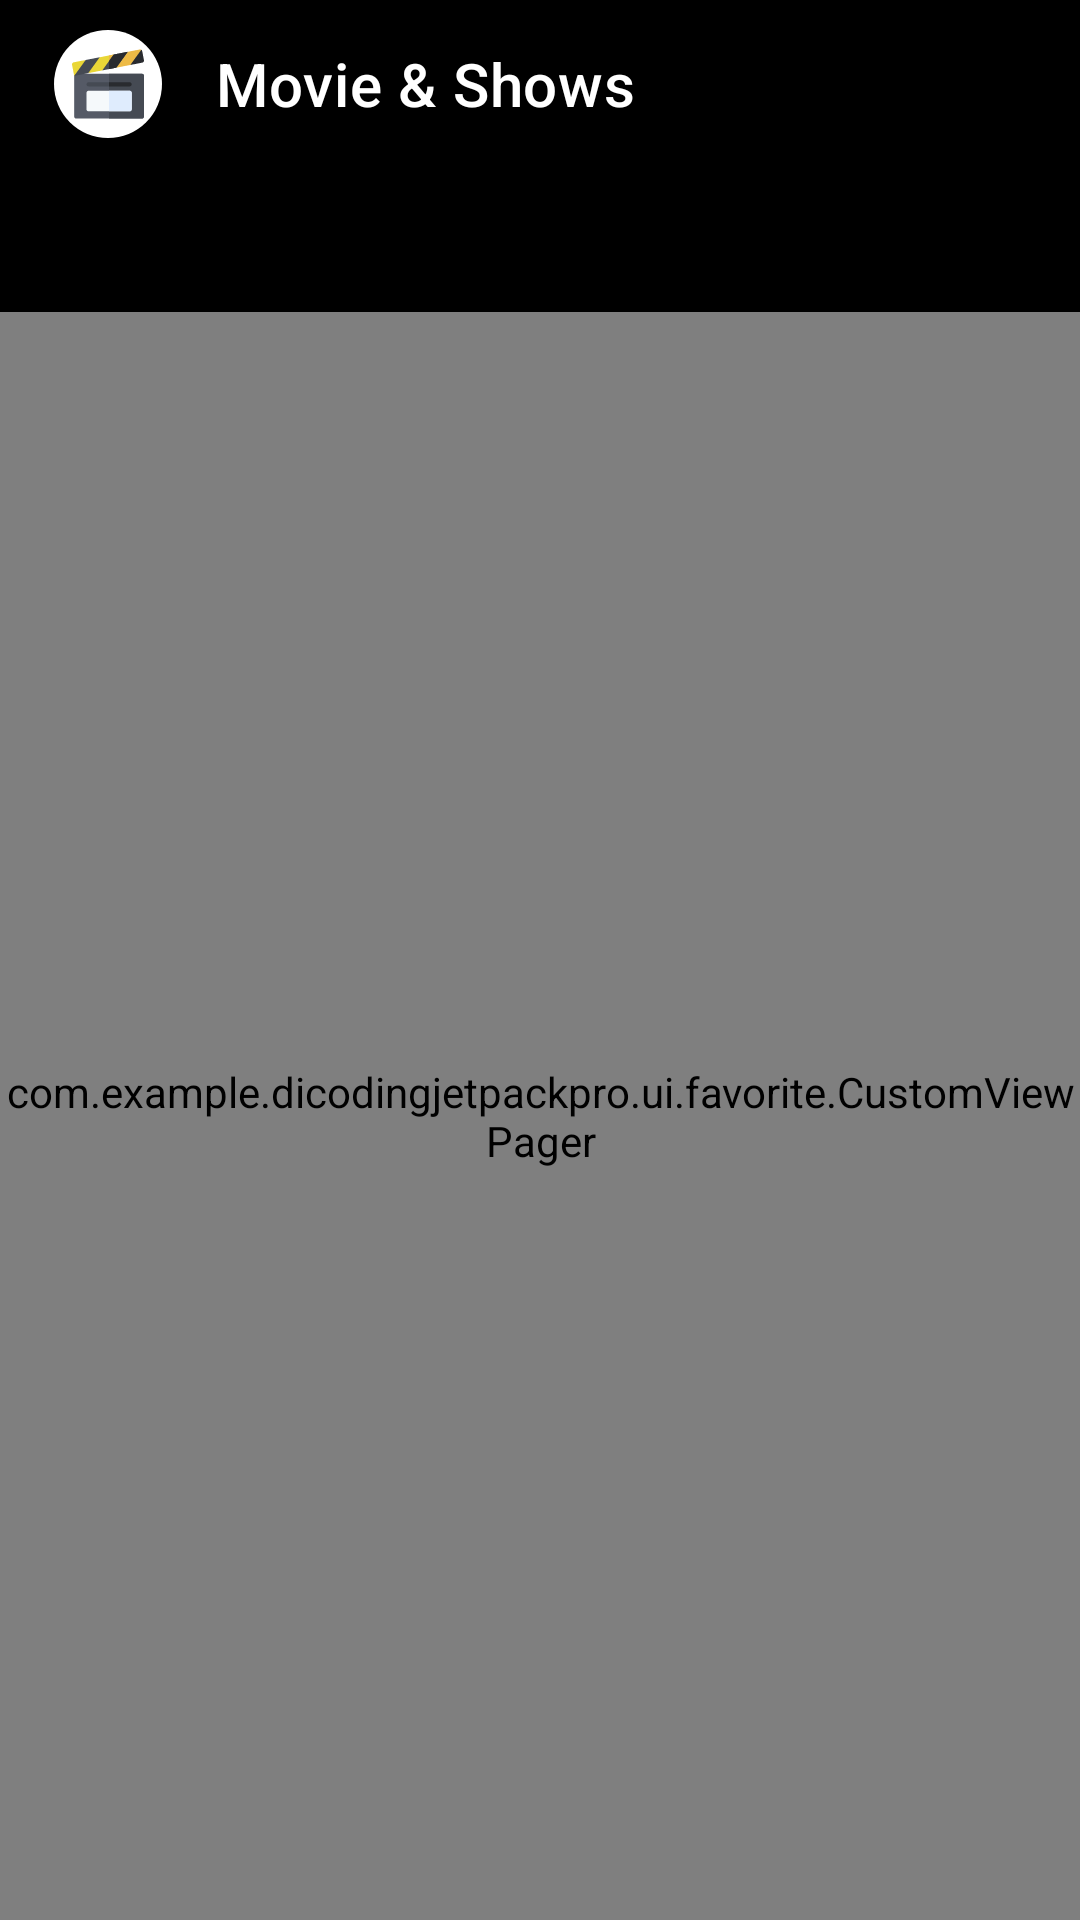

Produce the Android XML layout that renders to this screen, including the resource entries it uses.
<!-- AndroidManifest.xml: application theme Theme.DicodingJetpackPro -->
<!-- res/layout/fragment_favorite.xml -->
<?xml version="1.0" encoding="utf-8"?>
<androidx.constraintlayout.widget.ConstraintLayout xmlns:android="http://schemas.android.com/apk/res/android"
    xmlns:app="http://schemas.android.com/apk/res-auto"
    xmlns:tools="http://schemas.android.com/tools"
    android:layout_width="match_parent"
    android:layout_height="match_parent"
    android:background="@color/darker_gray"
    tools:context=".ui.favorite.FavoriteFragment">

    <include
        android:id="@+id/toolBarFav"
        layout="@layout/toolbar_home"
        android:layout_width="match_parent"
        android:layout_height="wrap_content"
        app:layout_constraintEnd_toEndOf="parent"
        app:layout_constraintStart_toStartOf="parent"
        app:layout_constraintTop_toTopOf="parent" />

    <com.google.android.material.tabs.TabLayout
        android:id="@+id/tabLayout"
        android:layout_width="match_parent"
        android:layout_height="wrap_content"
        android:background="@color/black"
        app:layout_constraintEnd_toEndOf="@+id/toolBarFav"
        app:layout_constraintStart_toStartOf="@+id/toolBarFav"
        app:layout_constraintTop_toBottomOf="@+id/toolBarFav"
        app:tabSelectedTextColor="@color/blue_A700"
        app:tabTextColor="@color/gray" />

    <com.example.dicodingjetpackpro.ui.favorite.CustomViewPager
        android:id="@+id/viewPager"
        android:layout_width="0dp"
        android:layout_height="0dp"
        app:layout_constraintBottom_toBottomOf="parent"
        app:layout_constraintEnd_toEndOf="parent"
        app:layout_constraintStart_toStartOf="parent"
        app:layout_constraintTop_toBottomOf="@+id/tabLayout" />
</androidx.constraintlayout.widget.ConstraintLayout>
<!-- res/layout/toolbar_home.xml (included above) -->
<?xml version="1.0" encoding="utf-8"?>
<com.google.android.material.appbar.AppBarLayout android:layout_width="match_parent"
    android:layout_height="wrap_content"
    xmlns:android="http://schemas.android.com/apk/res/android"
    xmlns:app="http://schemas.android.com/apk/res-auto">
    <androidx.appcompat.widget.Toolbar
        android:id="@+id/toolBar"
        android:backgroundTint="@color/black"
        android:layout_width="match_parent"
        android:layout_height="?attr/actionBarSize"
        android:background="@color/white"
        app:title="Movie &amp; Shows"
        app:titleTextColor="@color/white"
        app:navigationIcon="@drawable/app_logo_24"
        android:paddingStart="8dp"
        android:paddingEnd="8dp" />
</com.google.android.material.appbar.AppBarLayout>
<!-- resources referenced by this layout -->
<resources>
  <color name="black">#FF000000</color>
  <color name="blue_A700">#2196F3</color>
  <color name="darker_gray">#1C1C1C</color>
  <color name="gray">#9F9F9F</color>
  <color name="white">#FFFFFFFF</color>
  <!-- drawable app_logo_24: vector/xml drawable (drawable, 3427 chars, omitted) -->
  <style name="Theme.DicodingJetpackPro" parent="Theme.MaterialComponents.DayNight.NoActionBar">
          
          <item name="colorPrimary">@color/darker_gray</item>
          <item name="colorPrimaryVariant">@color/blue_900</item>
          <item name="colorOnPrimary">@color/white</item>
          
          <item name="colorSecondary">@color/blue_A700</item>
          <item name="colorSecondaryVariant">@color/blue_A700</item>
          <item name="colorOnSecondary">@color/white</item>
          
          <item name="android:statusBarColor" tools:targetApi="l">?attr/colorPrimary</item>
          
      </style>
  
      //Text
  <color name="blue_900">#161D63</color>
</resources>
